Run: headless pygame with SDL's dummy video driver; simulated clock (each Clock.tick advances the game by its frame time, no real sleeping); random seed 0; keys injected as events and as key.get_pressed() state; no mouse input.
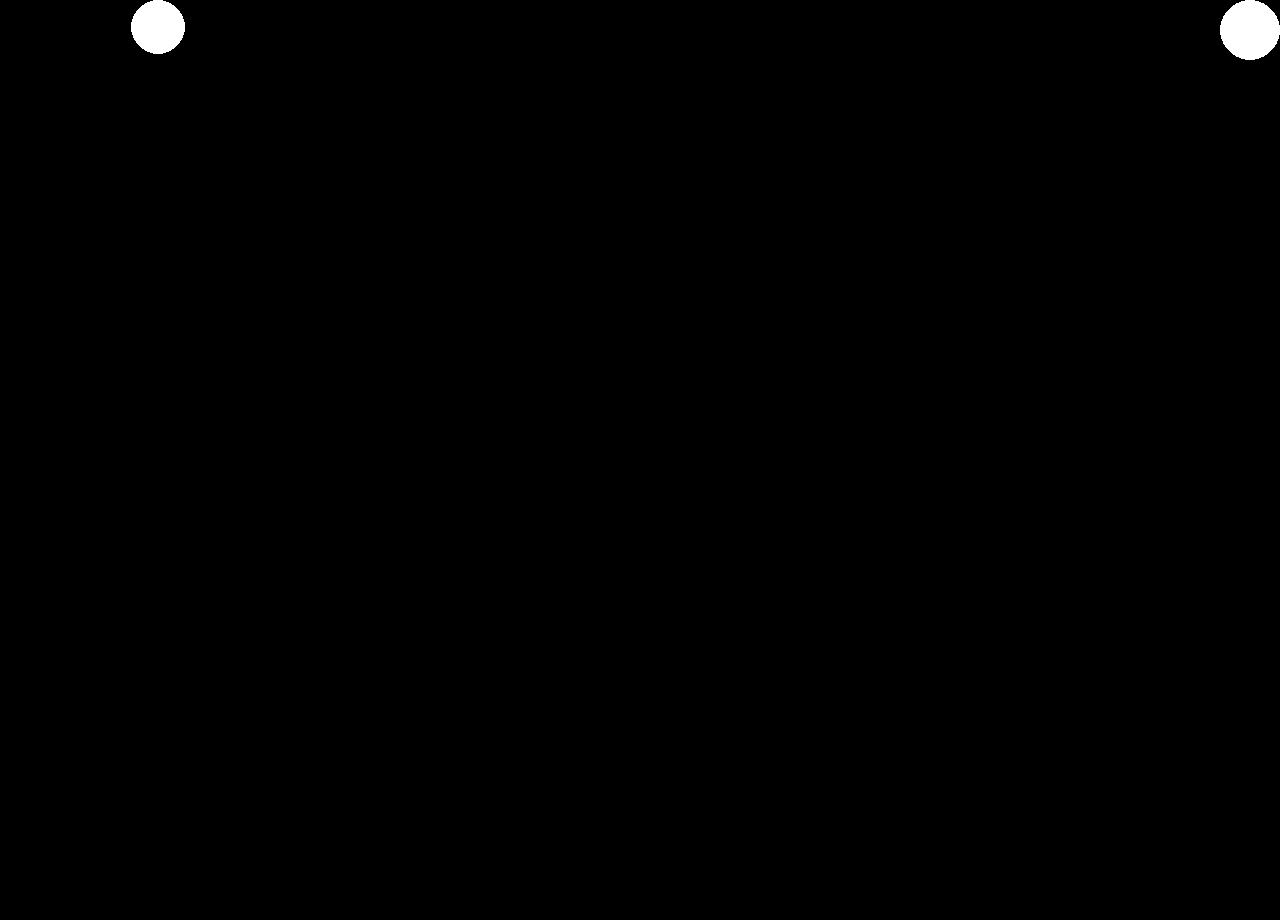
Frame 1 of 4 · flips 1–60 · no input
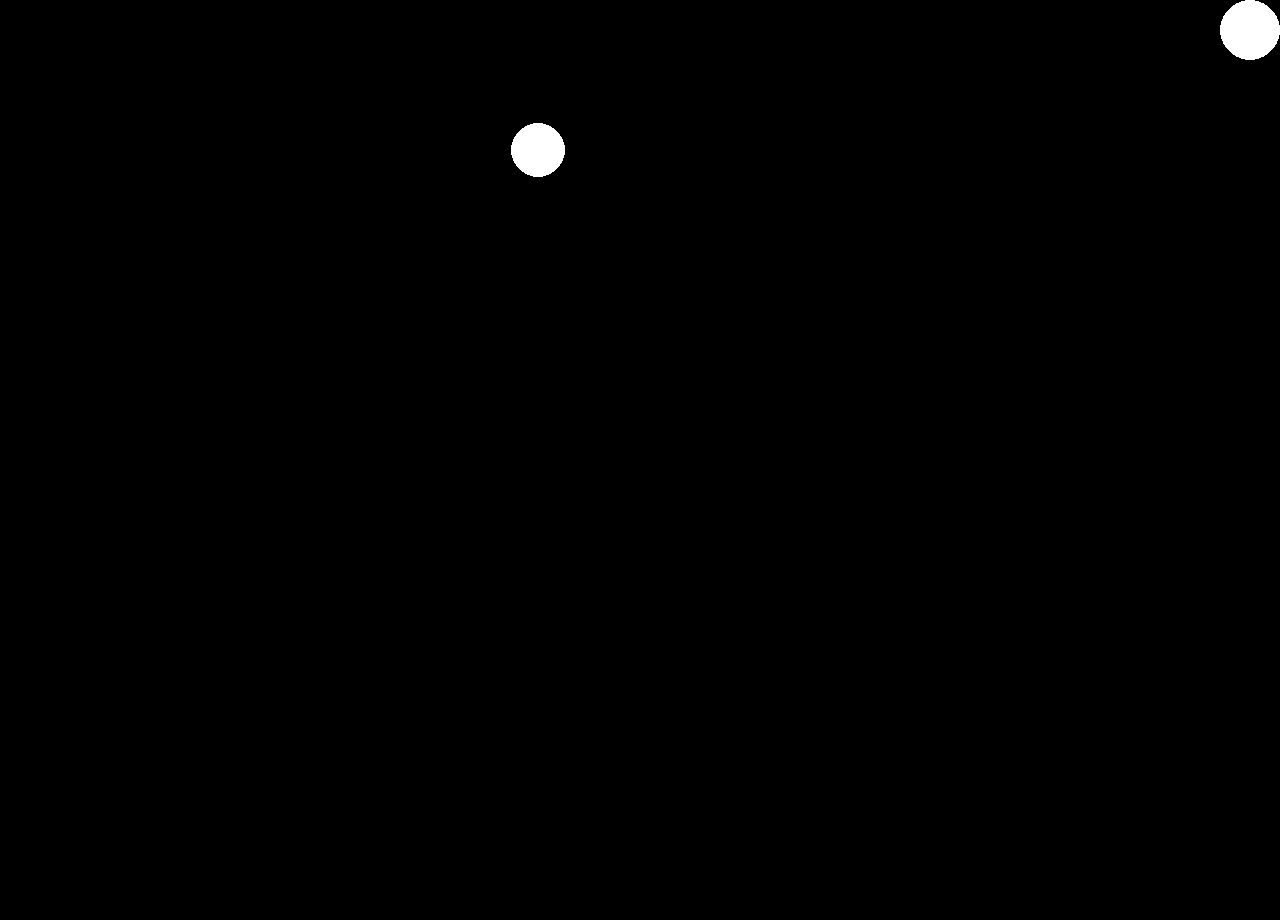
Frame 2 of 4 · flips 61–180 · tapped SPACE, RETURN · held RIGHT (→), D
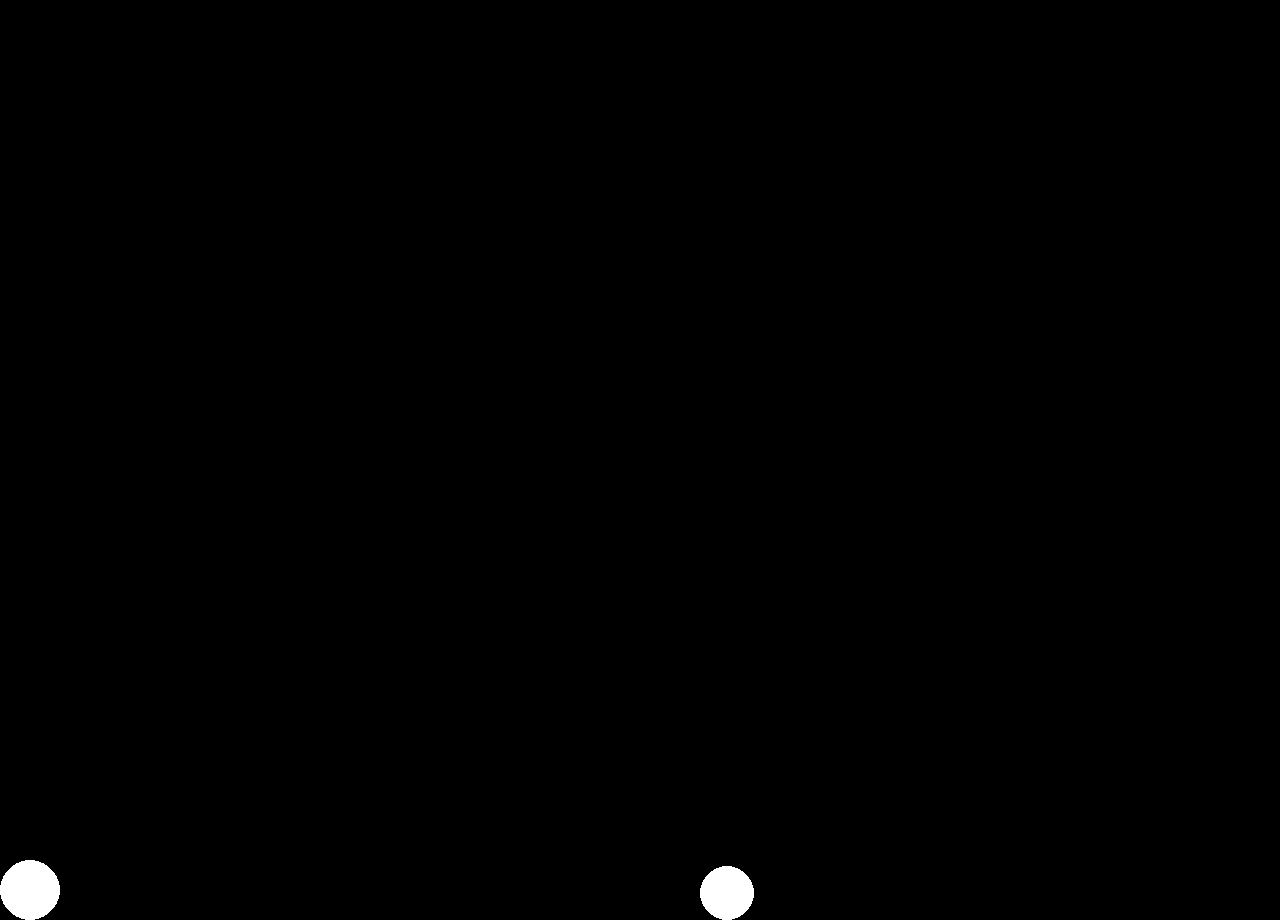
Frame 3 of 4 · flips 181–300 · held DOWN (↓), S
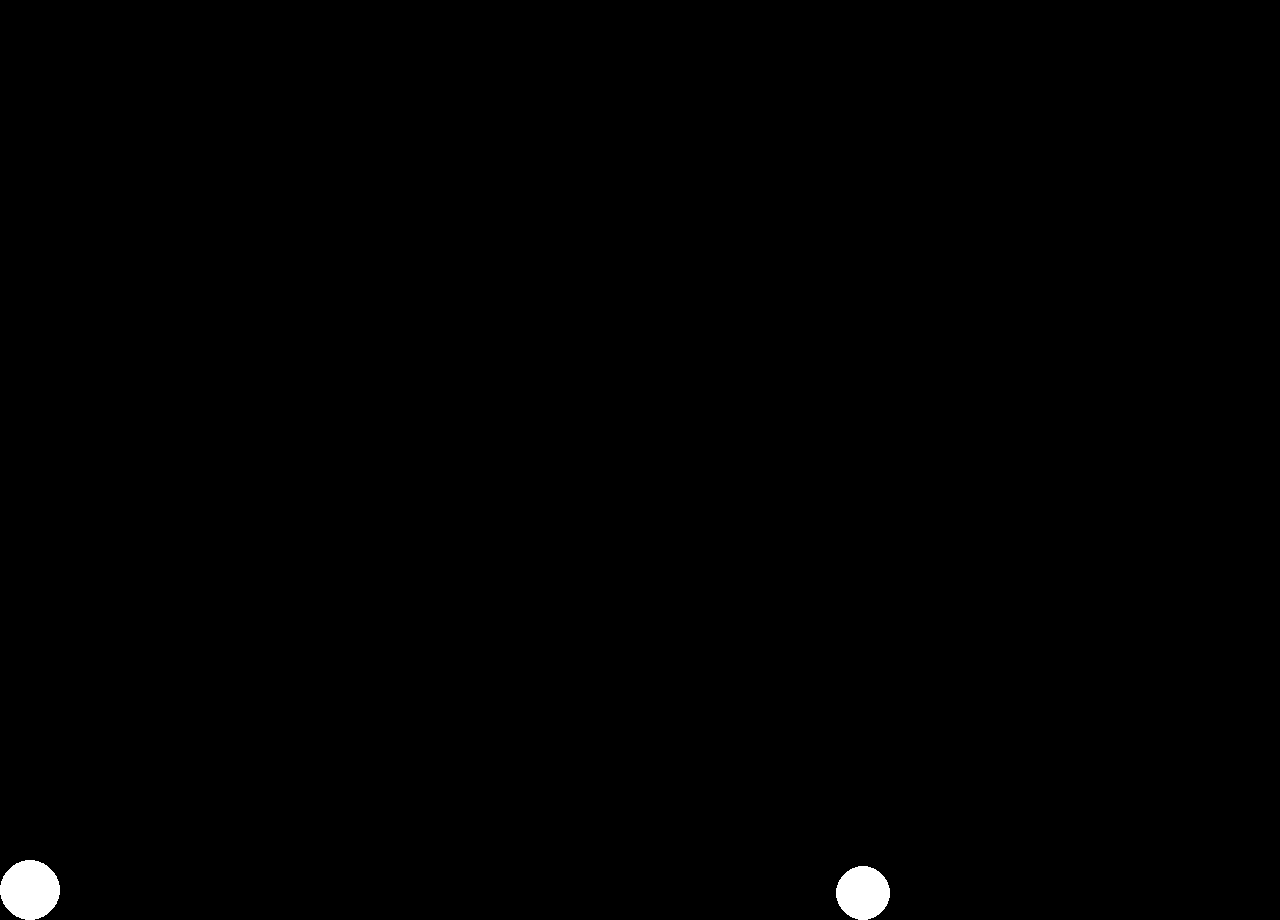
Frame 4 of 4 · flips 301–420 · held LEFT (←), A, UP (↑), W

The pygame program that drew these frames:

import pygame 
import sys
import math
import random
import time

pygame.init()
clockMaster = pygame.time.Clock()
WIDTH, HEIGHT = 1280, 920
window = pygame.display.set_mode((WIDTH, HEIGHT))
center = [WIDTH//2, HEIGHT//2]
pygame.display.set_caption("planets")
bodies = []

white = (255, 255, 255)
green = (0, 255, 0)
blue = (0, 0, 128)

class Camera:
    def __init__(self, pos, zoom=1.0):
        self.pos = pygame.Vector2(pos)
        self.zoom = zoom

    def load_screen(self, world_pos, screen_size):
        screen_center = pygame.Vector2(screen_size[0] // 2, screen_size[1] // 2)
        return (pygame.Vector2(world_pos) - self.pos) * self.zoom + screen_center
    
class Circle:
    def __init__(self, color):
        self.color = color
    def create_body(self):
        mass = 7.35 * pow(10, 22)
        x, y = WIDTH//2, HEIGHT//2
        radius = random.randint(15, 30)
        bod = {
            'pos' : [random.randint(0, WIDTH),random.randint(0, HEIGHT)],
            'radius' : radius,
            'vel' : [random.randint(30,300),random.randint(50,400)],
            'accel' : [0, 0],
            'mass' : mass
        }
        bodies.append(bod)

gravity = 6.6/430 * pow(10,-11)
count = 2
arr = [0] * count
for i in arr:
    arr[i] = Circle(white)
    arr[i].create_body()



start_time = time.time()
isPressed = False
while True:
    delta = clockMaster.tick(120) / 1000
    curr_time = time.time() - start_time
    for e in pygame.event.get():
        if e.type == pygame.QUIT:
            pygame.quit()
            sys.exit()
        elif e.type == pygame.KEYDOWN:
            if e.key == pygame.K_q:
                pygame.quit()
                sys.exit()
            if e.key == pygame.K_w:
                force = random.randint(20,100)
                isPressed = True

    window.fill((0,0,0))
    

    for i in range(len(bodies)):
        for j in range(i + 1):
            bods = bodies[i]
            bods2 = bodies[j]
            if bods2 != bods:
                bods['vel'][0] += bods['accel'][0]
                bods['vel'][1] += bods['accel'][1]


                dx = bods['pos'][0] - bods2['pos'][0]
                dy = bods['pos'][1] - bods2['pos'][1]
                distance = math.sqrt(dx**2 + dy**2)
                radiiTogether = bods['radius'] + bods2['radius']      
                direction = [dx/distance , dy/distance]

                gforce = gravity * bods['mass'] * bods['mass'] / (distance**2) 
                accel = gforce/bods['mass']
                bods['accel'][0] = accel * direction[0]
                bods['accel'][1] = accel * direction[1]


                if distance!= 0 and distance < radiiTogether:
                    

                    overlap = radiiTogether - distance
                    nx = dx/distance
                    ny = dy/distance

                    bods['vel'][0] *= -.95
                    bods['vel'][1] *= -.95
                    bods['pos'][0] += nx * (overlap / 2)
                    bods['pos'][1] += ny * (overlap / 2)
                    

                    bods2['vel'][0] *= -.95
                    bods2['vel'][1] *= -.95
                    bods2['pos'][0] -= nx * (overlap / 2)
                    bods2['pos'][1] -= ny * (overlap / 2)
                
                
                

                    
        



        if isPressed:
            if bods['vel'][1] > 0 :
                bods['vel'][1] += force
            else: bods['vel'][1] += -force
            isPressed = False
        bods['vel'][1] += 9.81 * delta
        bods['pos'][0] += bods['vel'][0]
        bods['pos'][1] += bods['vel'][1]
        
        
        if bods['pos'][1] + bods['radius'] > HEIGHT: 
            bods['pos'][1] = HEIGHT - bods['radius']
            bods['vel'][1] *= -.95
        elif bods['pos'][1] - bods['radius'] < 0:
            bods['vel'][1] *= -.95
            bods['pos'][1] = bods['radius']
            
        if bods['pos'][0] + bods['radius'] > WIDTH:
            bods['pos'][0] = WIDTH - bods['radius']
            bods['vel'][0] *= -.95
        elif bods['pos'][0] - bods['radius'] < 0:
            bods['pos'][0] = bods['radius']
            bods['vel'][0] *= -.95

    
    for bods in bodies:
        
        
        pygame.draw.circle(window, (white), (int(bods['pos'][0]), int(bods['pos'][1])), int(bods['radius']))

    
    pygame.display.flip()
    pygame.display.update()
    
